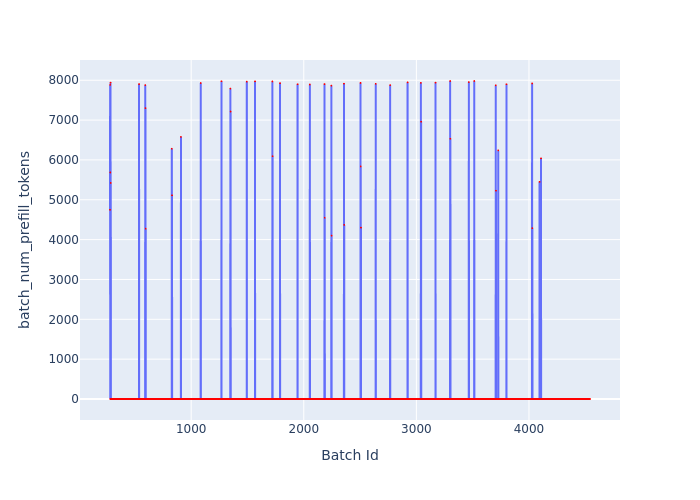

Values plotted in this chart, from the file beside it:
Batch Id, batch_num_prefill_tokens
279, 4748
280, 7884
281, 0
282, 5685
283, 0
284, 7940
285, 0
286, 5423
287, 0
288, 0
289, 0
290, 0
291, 0
292, 0
293, 0
294, 0
295, 0
296, 0
297, 0
298, 0
299, 0
300, 0
301, 0
302, 0
303, 0
304, 0
305, 0
306, 0
307, 0
308, 0
309, 0
310, 0
311, 0
312, 0
313, 0
314, 0
315, 0
316, 0
317, 0
318, 0
319, 0
320, 0
321, 0
322, 0
323, 0
324, 0
325, 0
326, 0
327, 0
328, 0
329, 0
330, 0
331, 0
332, 0
333, 0
334, 0
335, 0
336, 0
337, 0
338, 0
... 4,204 more rows
